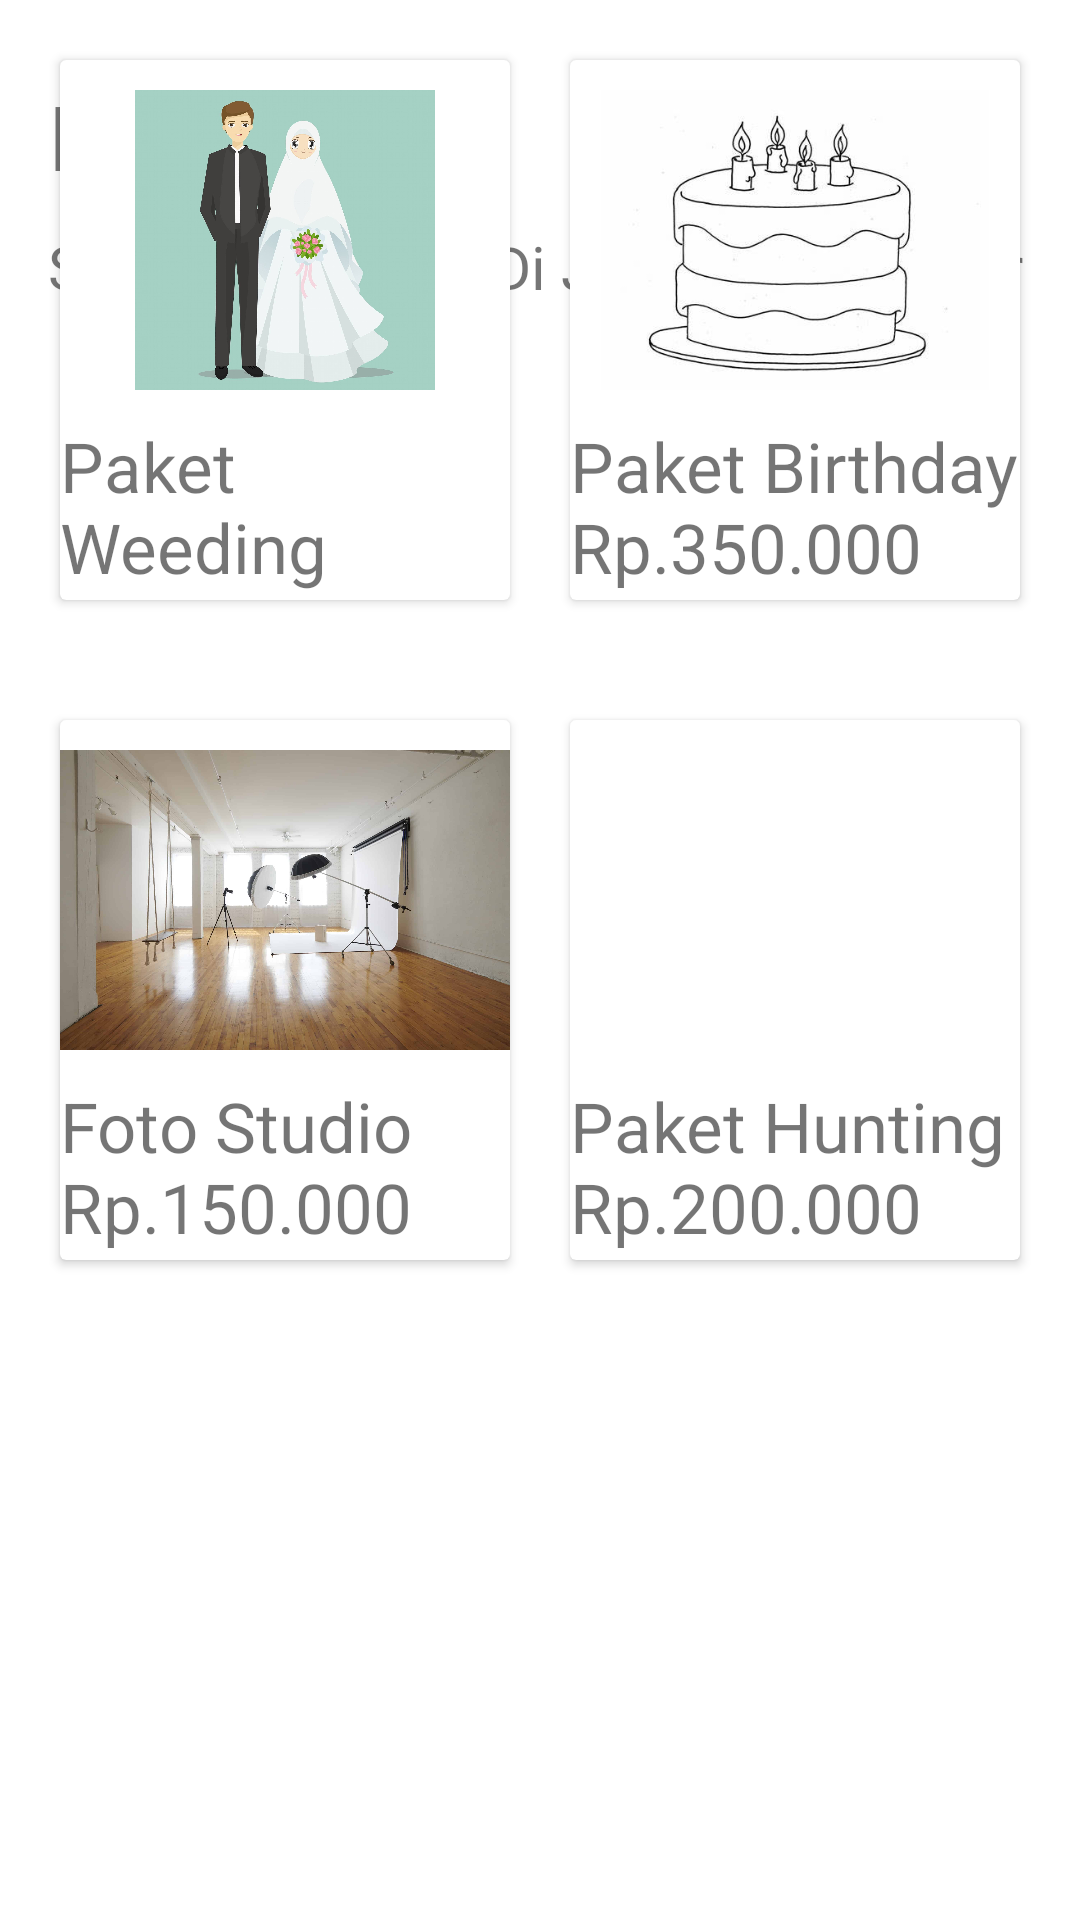

Produce the Android XML layout that renders to this screen, including the resource entries it uses.
<!-- AndroidManifest.xml: application theme Theme.JasaPhotografer1 -->
<!-- res/layout/activity_beranda.xml -->
<?xml version="1.0" encoding="utf-8"?>
<ScrollView xmlns:android="http://schemas.android.com/apk/res/android"
    xmlns:app="http://schemas.android.com/apk/res-auto"
    xmlns:tools="http://schemas.android.com/tools"
    android:layout_width="match_parent"
    android:layout_height="match_parent"
    android:background="@mipmap/background"
    android:padding="0dp"
    tools:context=".BerandaActivity">

    <androidx.constraintlayout.widget.ConstraintLayout
        android:layout_width="match_parent"
        android:layout_height="match_parent"
        android:background="@mipmap/background">

        <TextView
            android:id="@+id/textView"
            android:layout_width="0dp"
            android:layout_height="wrap_content"
            android:layout_marginStart="16dp"
            android:layout_marginTop="25dp"
            android:text="Dashboard"
            android:textSize="30sp"
            app:layout_constraintStart_toStartOf="parent"
            app:layout_constraintTop_toTopOf="parent" />

        <TextView
            android:id="@+id/textView2"
            android:layout_width="0dp"
            android:layout_height="wrap_content"
            android:layout_marginStart="16dp"
            android:layout_marginTop="10dp"
            android:text="Selamat Datang Di Jasa Photografer"
            android:textSize="20dp"
            app:layout_constraintStart_toStartOf="parent"
            app:layout_constraintTop_toBottomOf="@+id/textView" />

        <LinearLayout
            android:id="@+id/linearLayout"
            android:layout_width="0dp"
            android:layout_height="220dp"
            android:orientation="horizontal"
            android:padding="10dp"
            app:layout_constraintEnd_toEndOf="parent"
            app:layout_constraintHorizontal_bias="0.0"
            app:layout_constraintStart_toStartOf="parent"
            tools:layout_editor_absoluteY="100dp">

            <androidx.cardview.widget.CardView
                android:layout_width="0dp"
                android:layout_height="match_parent"
                android:layout_margin="10dp"
                android:layout_weight="1">

                <RelativeLayout
                    android:layout_width="match_parent"
                    android:layout_height="match_parent">

                    <TextView
                        android:id="@+id/textView3"
                        android:layout_width="wrap_content"
                        android:layout_height="wrap_content"
                        android:layout_below="@id/iv_weeding"
                        android:layout_centerHorizontal="true"
                        android:layout_marginTop="10dp"
                        android:text="Paket Weeding Rp.500.000"
                        android:textSize="23sp" />


                    <ImageView
                        android:id="@+id/iv_weeding"
                        android:layout_width="150dp"
                        android:layout_height="100dp"
                        android:layout_centerHorizontal="true"
                        android:layout_marginTop="10dp"
                        app:srcCompat="@drawable/weeding" />
                </RelativeLayout>
            </androidx.cardview.widget.CardView>

            <androidx.cardview.widget.CardView
                android:layout_width="0dp"
                android:layout_height="match_parent"
                android:layout_margin="10dp"
                android:layout_weight="1">

                <RelativeLayout
                    android:layout_width="match_parent"
                    android:layout_height="match_parent">

                    <TextView
                        android:id="@+id/textView4"
                        android:layout_width="wrap_content"
                        android:layout_height="wrap_content"
                        android:layout_below="@id/iv_birthday"
                        android:layout_centerHorizontal="true"
                        android:layout_marginTop="10dp"
                        android:text="Paket Birthday Rp.350.000"
                        android:textSize="23sp" />

                    <ImageView
                        android:id="@+id/iv_birthday"
                        android:layout_width="150dp"
                        android:layout_height="100dp"
                        android:layout_centerHorizontal="true"
                        android:layout_marginTop="10dp"
                        app:srcCompat="@drawable/birthday" />
                </RelativeLayout>
            </androidx.cardview.widget.CardView>
        </LinearLayout>

        <LinearLayout
            android:id="@+id/linearLayout2"
            android:layout_width="0dp"
            android:layout_height="220dp"
            android:orientation="horizontal"
            android:padding="10dp"
            app:layout_constraintEnd_toEndOf="parent"
            app:layout_constraintHorizontal_bias="0.0"
            app:layout_constraintStart_toStartOf="parent"
            app:layout_constraintTop_toBottomOf="@+id/linearLayout">

            <androidx.cardview.widget.CardView
                android:layout_width="0dp"
                android:layout_height="match_parent"
                android:layout_margin="10dp"
                android:layout_weight="1">

                <RelativeLayout
                    android:layout_width="match_parent"
                    android:layout_height="match_parent">

                    <TextView
                        android:id="@+id/textView6"
                        android:layout_width="wrap_content"
                        android:layout_height="wrap_content"
                        android:layout_below="@id/iv_studio"
                        android:layout_centerHorizontal="true"
                        android:layout_marginTop="10dp"
                        android:text="Foto Studio Rp.150.000"
                        android:textSize="23sp" />

                    <ImageView
                        android:id="@+id/iv_studio"
                        android:layout_width="210dp"
                        android:layout_height="100dp"
                        android:layout_centerHorizontal="true"
                        android:layout_marginTop="10dp"
                        app:srcCompat="@drawable/studio" />
                </RelativeLayout>
            </androidx.cardview.widget.CardView>

            <androidx.cardview.widget.CardView
                android:layout_width="0dp"
                android:layout_height="match_parent"
                android:layout_margin="10dp"
                android:layout_weight="1">

                <RelativeLayout
                    android:layout_width="match_parent"
                    android:layout_height="match_parent">

                    <TextView
                        android:id="@+id/textView7"
                        android:layout_width="wrap_content"
                        android:layout_height="wrap_content"
                        android:layout_below="@id/iv_hunting"
                        android:layout_centerHorizontal="true"
                        android:layout_marginTop="10dp"
                        android:text="Paket Hunting Rp.200.000"
                        android:textSize="23sp" />

                    <ImageView
                        android:id="@+id/iv_hunting"
                        android:layout_width="210dp"
                        android:layout_height="100dp"
                        android:layout_centerHorizontal="true"
                        android:layout_marginTop="10dp"
                        app:srcCompat="@drawable/camera" />
                </RelativeLayout>
            </androidx.cardview.widget.CardView>
        </LinearLayout>
    </androidx.constraintlayout.widget.ConstraintLayout>
</ScrollView>
<!-- resources referenced by this layout -->
<resources>
  <!-- drawable birthday: jpg bitmap (drawable, 15518 bytes) -->
  <!-- drawable studio: jpg bitmap (drawable, 97467 bytes) -->
  <!-- drawable weeding: jpg bitmap (drawable, 98252 bytes) -->
  <style name="Theme.JasaPhotografer1" parent="Theme.MaterialComponents.DayNight.DarkActionBar">
          
          <item name="colorPrimary">@color/purple_500</item>
          <item name="colorPrimaryVariant">@color/purple_700</item>
          <item name="colorOnPrimary">@color/white</item>
          
          <item name="colorSecondary">@color/teal_200</item>
          <item name="colorSecondaryVariant">@color/teal_700</item>
          <item name="colorOnSecondary">@color/black</item>
          
          <item name="android:statusBarColor" tools:targetApi="l">?attr/colorPrimaryVariant</item>
          
      </style>
  <!-- not gathered from this repository: default colours our renderer supplied (Android Studio template values) -->
  <color name="purple_500">#FF6200EE</color>
  <color name="purple_700">#FF3700B3</color>
  <color name="teal_200">#FF03DAC5</color>
  <color name="teal_700">#FF018786</color>
  <color name="black">#FF000000</color>
  <color name="white">#FFFFFFFF</color>
</resources>
